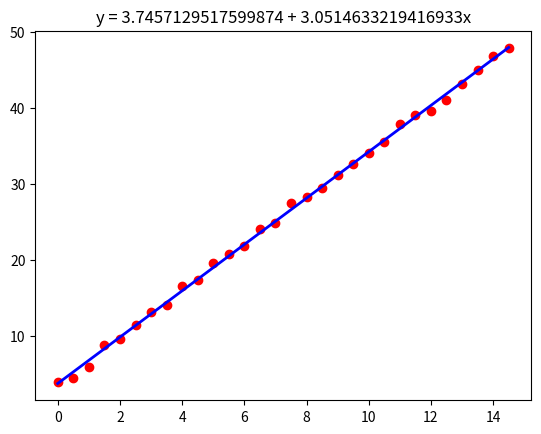

This chart was generated by the following Python code:
'''最小二乘法OLS车辆2003 202004061314 郝丁亮'''

import numpy as np
import matplotlib.pyplot as plt
X = np.arange(0, 15, 0.5)        #生成随机点
Z = [4 + 3 * x for x in X]      #原函数
Y = [np.random.normal(z, 0.5) for z in Z]

#计算x和y的平均值
n = len(X)
x_mean = sum((x) for x in X) / n
y_mean = sum((y) for y in Y) / n

#计算x和y的方差及协方差
var_x = sum((x - x_mean)**2 for x in X) / (n-1)
var_y = sum((y - y_mean)**2 for y in Y) / (n-1)
cov_xy = sum((x - x_mean)*(y - y_mean) for x,y in zip(X,Y)) / (n-1)

#求解
k = cov_xy / var_x
b = y_mean - k * x_mean

print("斜率:", k)
print("截距:", b)
_Y = [b+ k * x for x in X]
#红色圆点为原始数据，蓝色拟合直线
plt.plot(X, Y, 'ro', X, _Y, 'b', linewidth=2)
plt.title("y = {} + {}x".format(b, k))
plt.show()